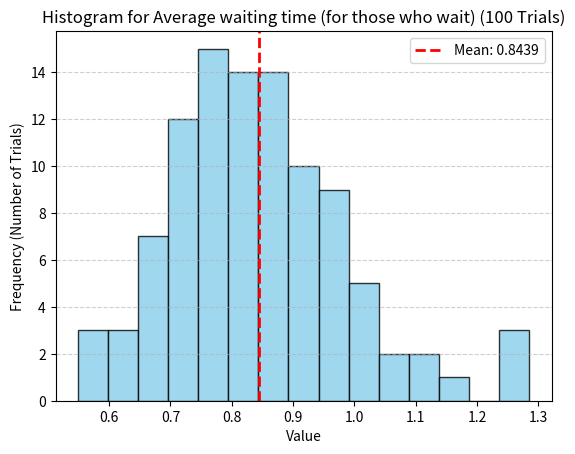

Reproduce this figure in Python.
# TASK 2  
import random
import numpy as np
import matplotlib.pyplot as plt

MEAN_INTERARRIVAL = 4.0
MEAN_SERVICE_ABL = 3.0
MEAN_SERVICE_BAK = 0.9
N_CUSTOMERS = 700
N_TRIALS = 100

def simulate_double_server():
    clock = 0.0
    next_arrival = random.expovariate(1 / MEAN_INTERARRIVAL)
    service_end_able = float('inf')
    service_end_bak = float('inf')
    waiting_times, service_times, time_in_system = [], [], []
    idle_time, last_event_time = 0.0, 0.0
    queue = []

    while len(waiting_times) < N_CUSTOMERS:
        next_event = min(next_arrival, service_end_able, service_end_bak)
        clock = next_event
        if service_end_able == float('inf') and service_end_bak == float('inf'):
            idle_time += clock - last_event_time
        last_event_time = clock

        if next_event == next_arrival:
            queue.append(clock)
            next_arrival = clock + random.expovariate(1 / MEAN_INTERARRIVAL)
            if service_end_able == float('inf'):
                start = queue.pop(0)
                service_time = random.expovariate(1 / MEAN_SERVICE_ABL)
                service_end_able = clock + service_time
                waiting_times.append(clock - start)
                service_times.append(service_time)
                time_in_system.append(service_time + (clock - start))
            elif service_end_bak == float('inf'):
                start = queue.pop(0)
                service_time = random.expovariate(1 / MEAN_SERVICE_BAK)
                service_end_bak = clock + service_time
                waiting_times.append(clock - start)
                service_times.append(service_time)
                time_in_system.append(service_time + (clock - start))

        elif next_event == service_end_able:
            if queue:
                start = queue.pop(0)
                service_time = random.expovariate(1 / MEAN_SERVICE_ABL)
                service_end_able = clock + service_time
                waiting_times.append(clock - start)
                service_times.append(service_time)
                time_in_system.append(service_time + (clock - start))
            else:
                service_end_able = float('inf')

        else:
            if queue:
                start = queue.pop(0)
                service_time = random.expovariate(1 / MEAN_SERVICE_BAK)
                service_end_bak = clock + service_time
                waiting_times.append(clock - start)
                service_times.append(service_time)
                time_in_system.append(service_time + (clock - start))
            else:
                service_end_bak = float('inf')

    avg_wait = np.mean(waiting_times)
    prob_wait = np.sum(np.array(waiting_times) > 0) / len(waiting_times)
    prob_idle = idle_time / clock
    avg_service = np.mean(service_times)
    avg_arrival = MEAN_INTERARRIVAL
    avg_wait_for_waiters = np.mean([w for w in waiting_times if w > 0]) if prob_wait > 0 else 0
    avg_system = np.mean(time_in_system)

    return avg_wait, prob_wait, prob_idle, avg_service, avg_arrival, avg_wait_for_waiters, avg_system

results = [simulate_double_server() for _ in range(N_TRIALS)]
avg_results = np.mean(results, axis=0)

print("\n--- Final Results (Averaged across 100 Trials) ---")
labels = [
    "Average waiting time",
    "Probability that a customer has to wait",
    "Probability of idle server",
    "Average service time",
    "Average time between arrivals",
    "Average waiting time (for those who wait)",
    "Average time customer spends in the system"
]

for i, label in enumerate(labels):
    print(f"{i+1}. {label}: {avg_results[i]:.4f}")

choice = random.randint(0, 6)
data = [r[choice] for r in results]
plt.figure(facecolor='white')
plt.hist(data, bins=15, color='skyblue', edgecolor='black', alpha=0.8)
plt.axvline(np.mean(data), color='red', linestyle='--', linewidth=2, label=f"Mean: {np.mean(data):.4f}")
plt.title(f"Histogram for {labels[choice]} (100 Trials)")
plt.xlabel("Value")
plt.ylabel("Frequency (Number of Trials)")
plt.legend()
plt.grid(axis='y', linestyle='--', alpha=0.6)
plt.show()
